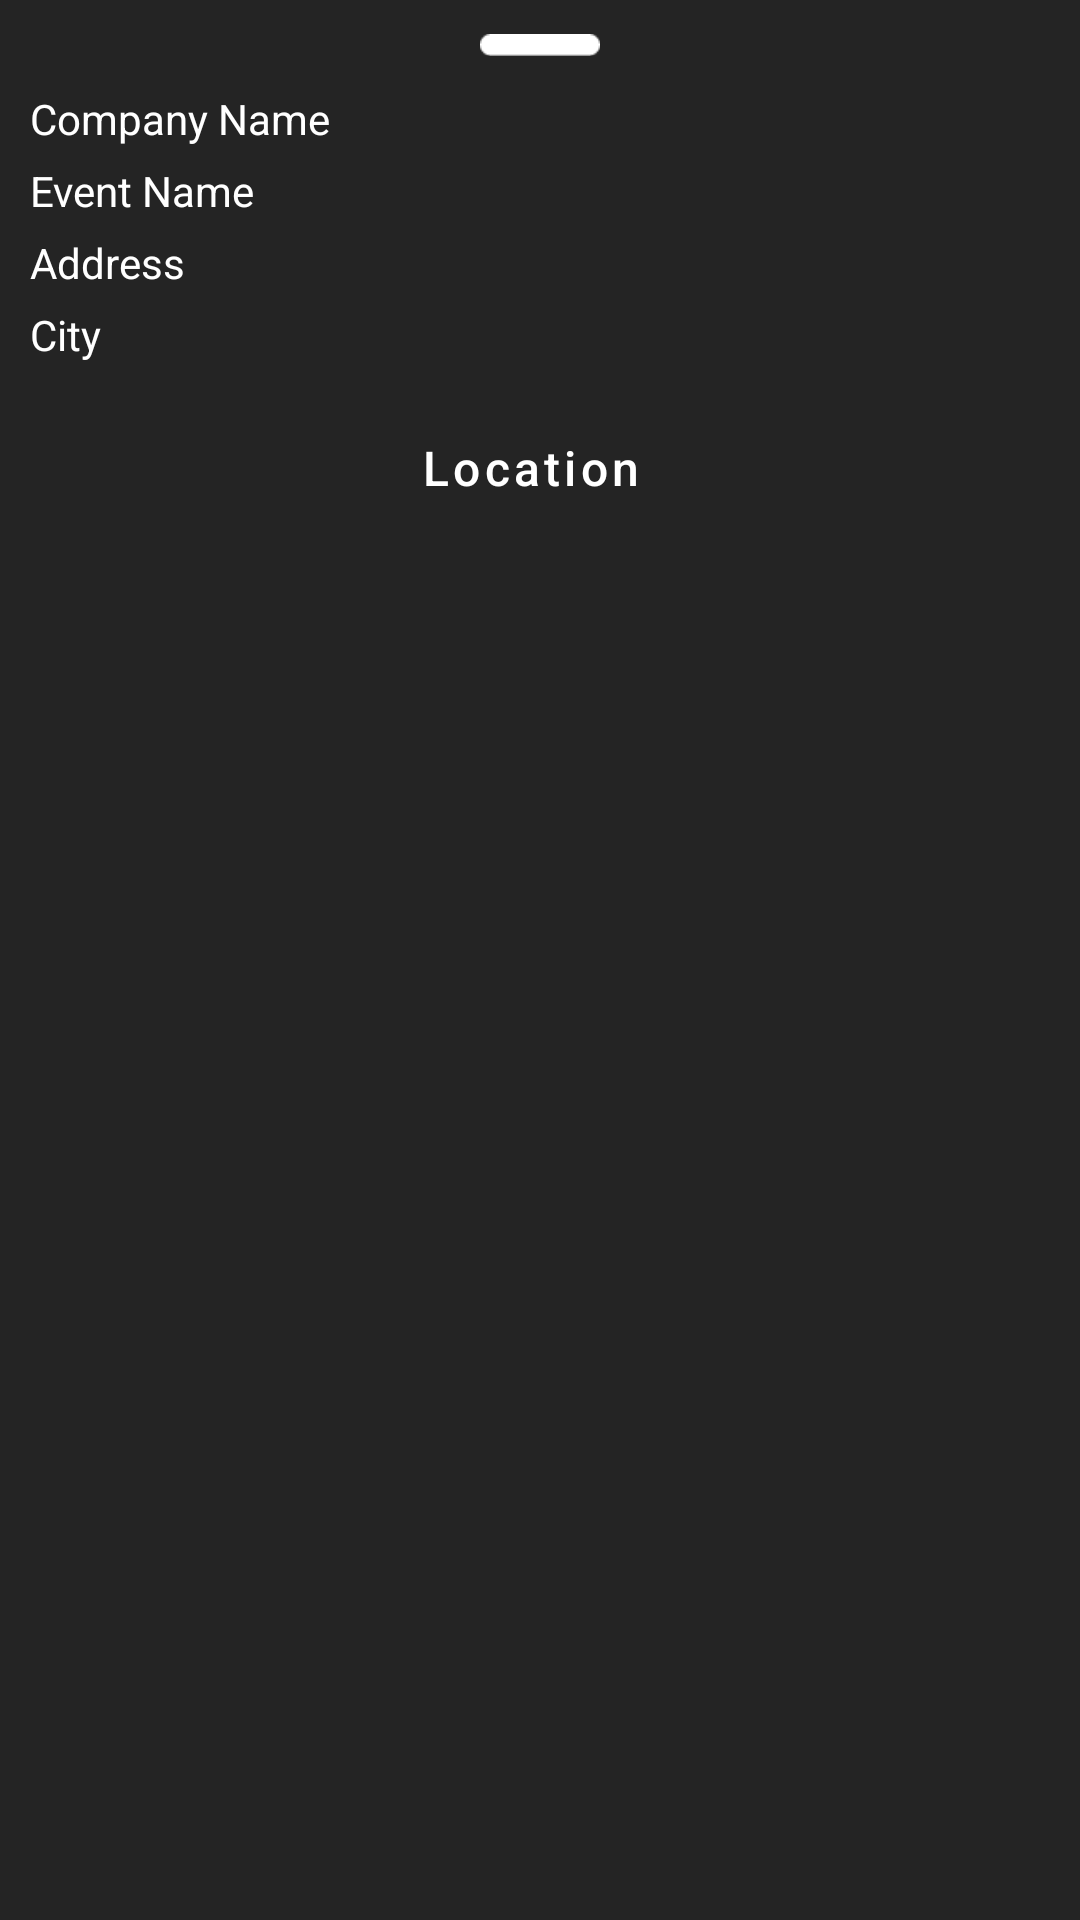

Write the Android layout XML for this screen, with the resource values it uses.
<!-- AndroidManifest.xml: application theme AppTheme -->
<!-- res/layout/location_bottom_sheet.xml -->
<LinearLayout xmlns:android="http://schemas.android.com/apk/res/android"
    xmlns:app="http://schemas.android.com/apk/res-auto"
    android:layout_width="match_parent"
    android:layout_height="wrap_content"
    android:background="@color/dark_color2"
    android:orientation="vertical">

    <ImageView
        android:id="@+id/swip_shortcut"
        android:layout_width="60dp"
        android:layout_height="30dp"
        android:layout_gravity="center"
        android:padding="10dp"
        android:scaleType="centerInside"
        android:src="@drawable/swip_shortcut"
        android:tint="@color/white" />


    <LinearLayout
        android:layout_width="match_parent"
        android:layout_height="wrap_content"
        android:orientation="vertical">


        <TextView
            android:id="@+id/Company_Name"
            android:layout_width="match_parent"
            android:layout_height="wrap_content"
            android:layout_marginStart="@dimen/space_10"
            android:textColor="@color/white"
            android:layout_marginBottom="@dimen/space_5"
            android:text="Company Name" />

        <TextView
            android:id="@+id/event_name"
            android:layout_width="match_parent"
            android:layout_height="wrap_content"
            android:textColor="@color/white"
            android:layout_marginStart="@dimen/space_10"
            android:layout_marginBottom="@dimen/space_5"
            android:text="Event Name" />

        <TextView
            android:id="@+id/Address"
            android:layout_width="match_parent"
            android:textColor="@color/white"
            android:layout_height="wrap_content"
            android:layout_marginStart="@dimen/space_10"
            android:layout_marginBottom="@dimen/space_5"
            android:text="Address" />

        <TextView
            android:id="@+id/cityName"
            android:layout_width="match_parent"
            android:layout_height="wrap_content"
            android:textColor="@color/white"
            android:layout_marginStart="@dimen/space_10"
            android:layout_marginBottom="@dimen/space_5"
            android:text="City" />

        <com.google.android.material.button.MaterialButton
            android:id="@+id/show_location"
            style="@style/Widget.MaterialComponents.Button.OutlinedButton"
            android:layout_width="wrap_content"
            android:layout_height="60dp"
            android:layout_gravity="center"
            android:background="@color/black"
            android:backgroundTint="@color/black"
            android:text="   Location    "
            android:textColor="@color/white"
            app:cornerRadius="@dimen/space_10" />

    </LinearLayout>


</LinearLayout>
<!-- resources referenced by this layout -->
<resources>
  <color name="black">#000000</color>
  <color name="dark_color2">#242424</color>
  <color name="white">#FFFFFF</color>
  <dimen name="space_10">10dp</dimen>
  <dimen name="space_5">5dp</dimen>
  <!-- drawable swip_shortcut: png bitmap (drawable, 341 bytes) -->
  <style name="AppTheme" parent="Theme.MaterialComponents.NoActionBar">
          <item name="android:windowDisablePreview">true</item>
          <item name="android:windowBackground">@null</item>
          <item name="colorPrimary">@color/colorPrimary</item>
          <item name="colorPrimaryDark">@color/colorPrimaryDark</item>
          <item name="materialButtonStyle">@style/primaryButtonStyle</item>
          <item name="colorAccent">@color/colorAccent</item>
          <item name="textInputStyle">@style/primaryTextInputStyle</item>
      </style>
  <color name="colorPrimary">#dcffffff</color>
  <color name="colorPrimaryDark">#242424</color>
  <style name="primaryButtonStyle" parent="Widget.MaterialComponents.Button">
          <item name="android:textSize">@dimen/large_text</item>
          <item name="android:textAllCaps">false</item>
          <item name="android:textColor">@color/colorPrimary</item>
          <item name="android:paddingTop">@dimen/space_15</item>
          <item name="android:paddingBottom">@dimen/space_15</item>
          <item name="cornerRadius">@dimen/space_5</item>
          <item name="backgroundTint">@color/colorAccent</item>
          <item name="android:background">?attr/selectableItemBackgroundBorderless</item>
          <item name="android:minHeight">0dp</item>
          <item name="android:minWidth">0dp</item>
      </style>
  <color name="colorAccent">#dcffffff</color>
  <style name="primaryTextInputStyle" parent="Widget.MaterialComponents.TextInputLayout.FilledBox">
          <item name="errorTextAppearance">@style/error_text_style</item>
      </style>
  <dimen name="large_text">16sp</dimen>
  <dimen name="space_15">15dp</dimen>
  <style name="error_text_style">
          <item name="android:textColor">@android:color/holo_red_dark</item>
      </style>
</resources>
